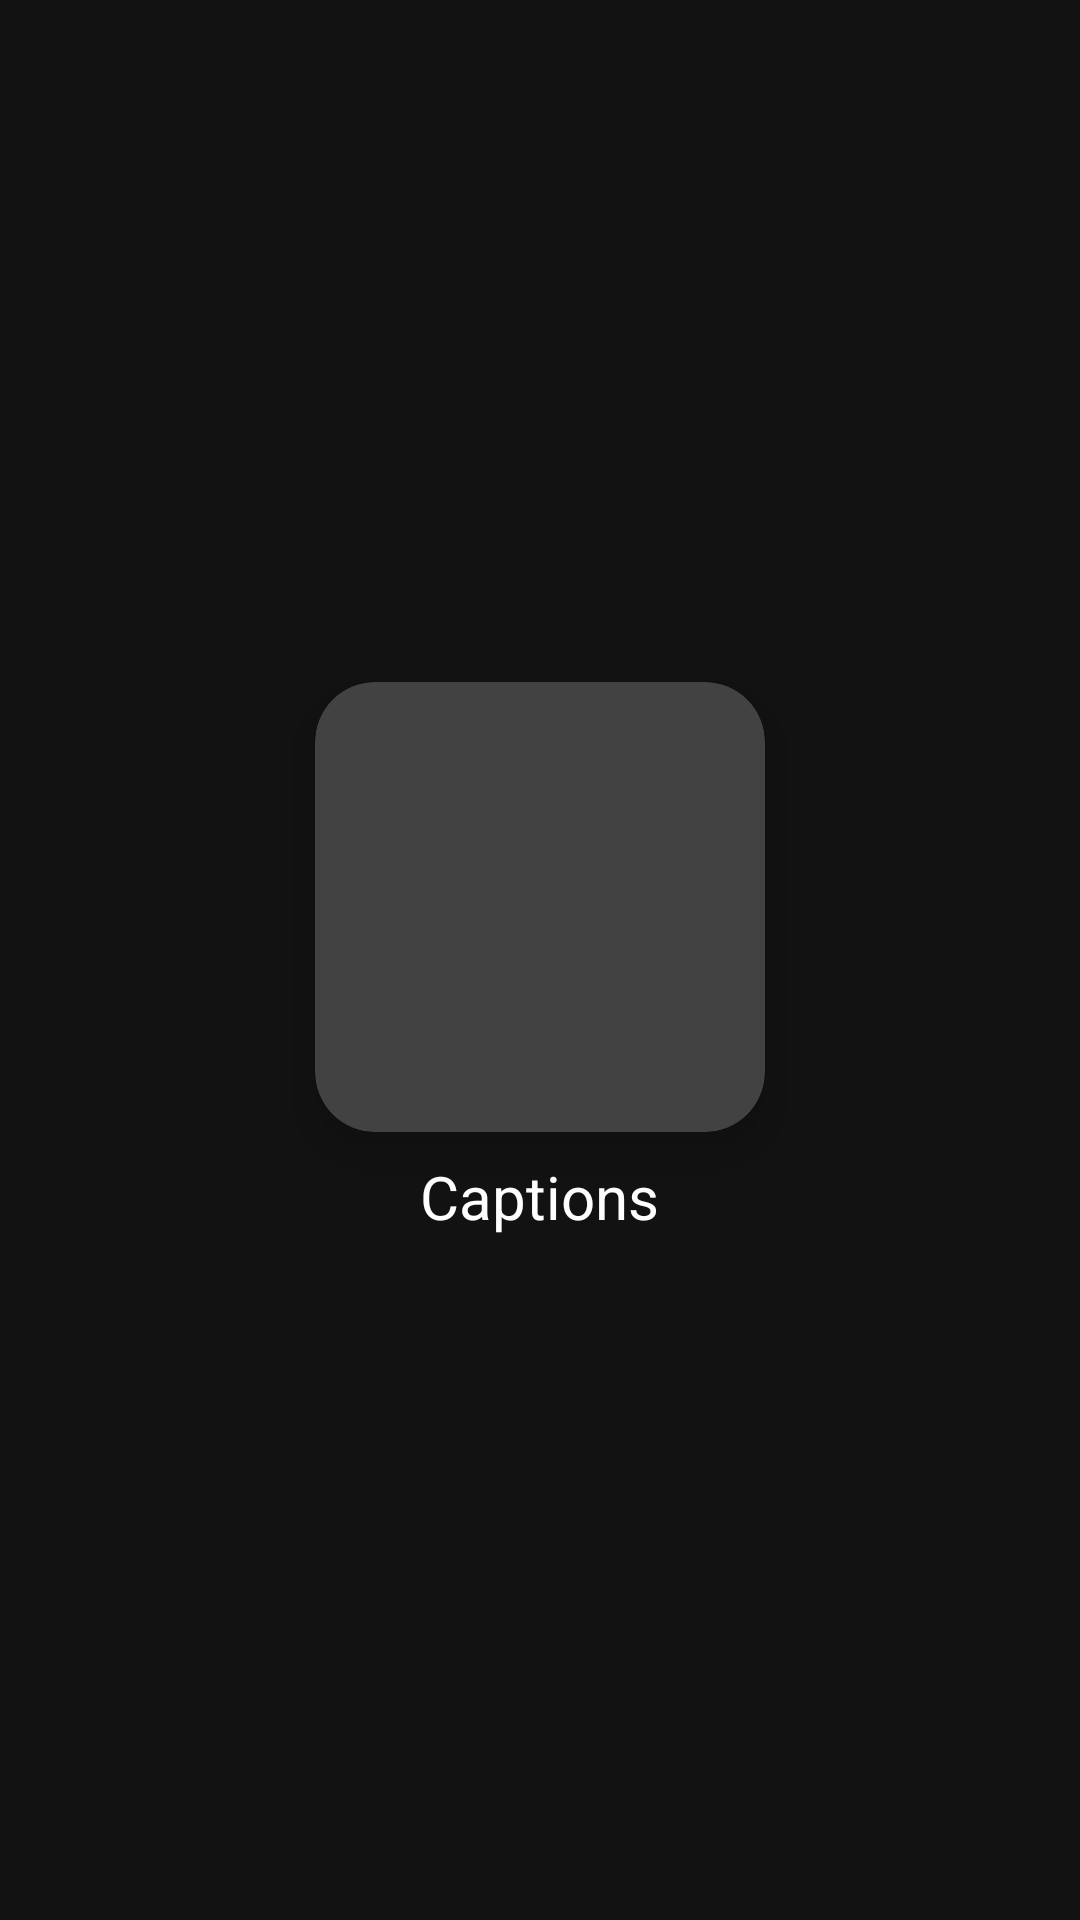

Here is an Android app screen rendered from its layout file. Give the layout XML and the strings, colors and styles it references.
<!-- AndroidManifest.xml: application theme Theme.MyApplication -->
<!-- res/layout/grid_item.xml -->
<?xml version="1.0" encoding="utf-8"?>
<LinearLayout
    xmlns:android="http://schemas.android.com/apk/res/android"
    xmlns:app="http://schemas.android.com/apk/res-auto"
    android:orientation="vertical"
    android:layout_width="wrap_content"
    android:layout_height="wrap_content"
    android:padding="16dp"
    android:gravity="center">
    <androidx.cardview.widget.CardView
        android:layout_width="150dp"
        android:layout_height="150dp"
        app:cardElevation="10dp"
        app:cardCornerRadius="20dp">
        <ImageView
            android:layout_width="150dp"
            android:layout_height="150dp"
            android:scaleType="centerCrop"
            android:id="@+id/gridImage"/>
    </androidx.cardview.widget.CardView>
    <TextView
        android:layout_width="wrap_content"
        android:layout_height="wrap_content"
        android:id="@+id/gridCaption"
        android:text="Captions"
        android:textSize="20sp"
        android:gravity="center"
        android:textColor="@color/white"
        android:layout_marginTop="8dp"/>
</LinearLayout>
<!-- resources referenced by this layout -->
<resources>
  <color name="white">#FFFFFFFF</color>
  <style name="Theme.MyApplication" parent="Base.Theme.MyApplication" />
  <style name="Base.Theme.MyApplication" parent="Theme.MaterialComponents">
          
          
      </style>
</resources>
